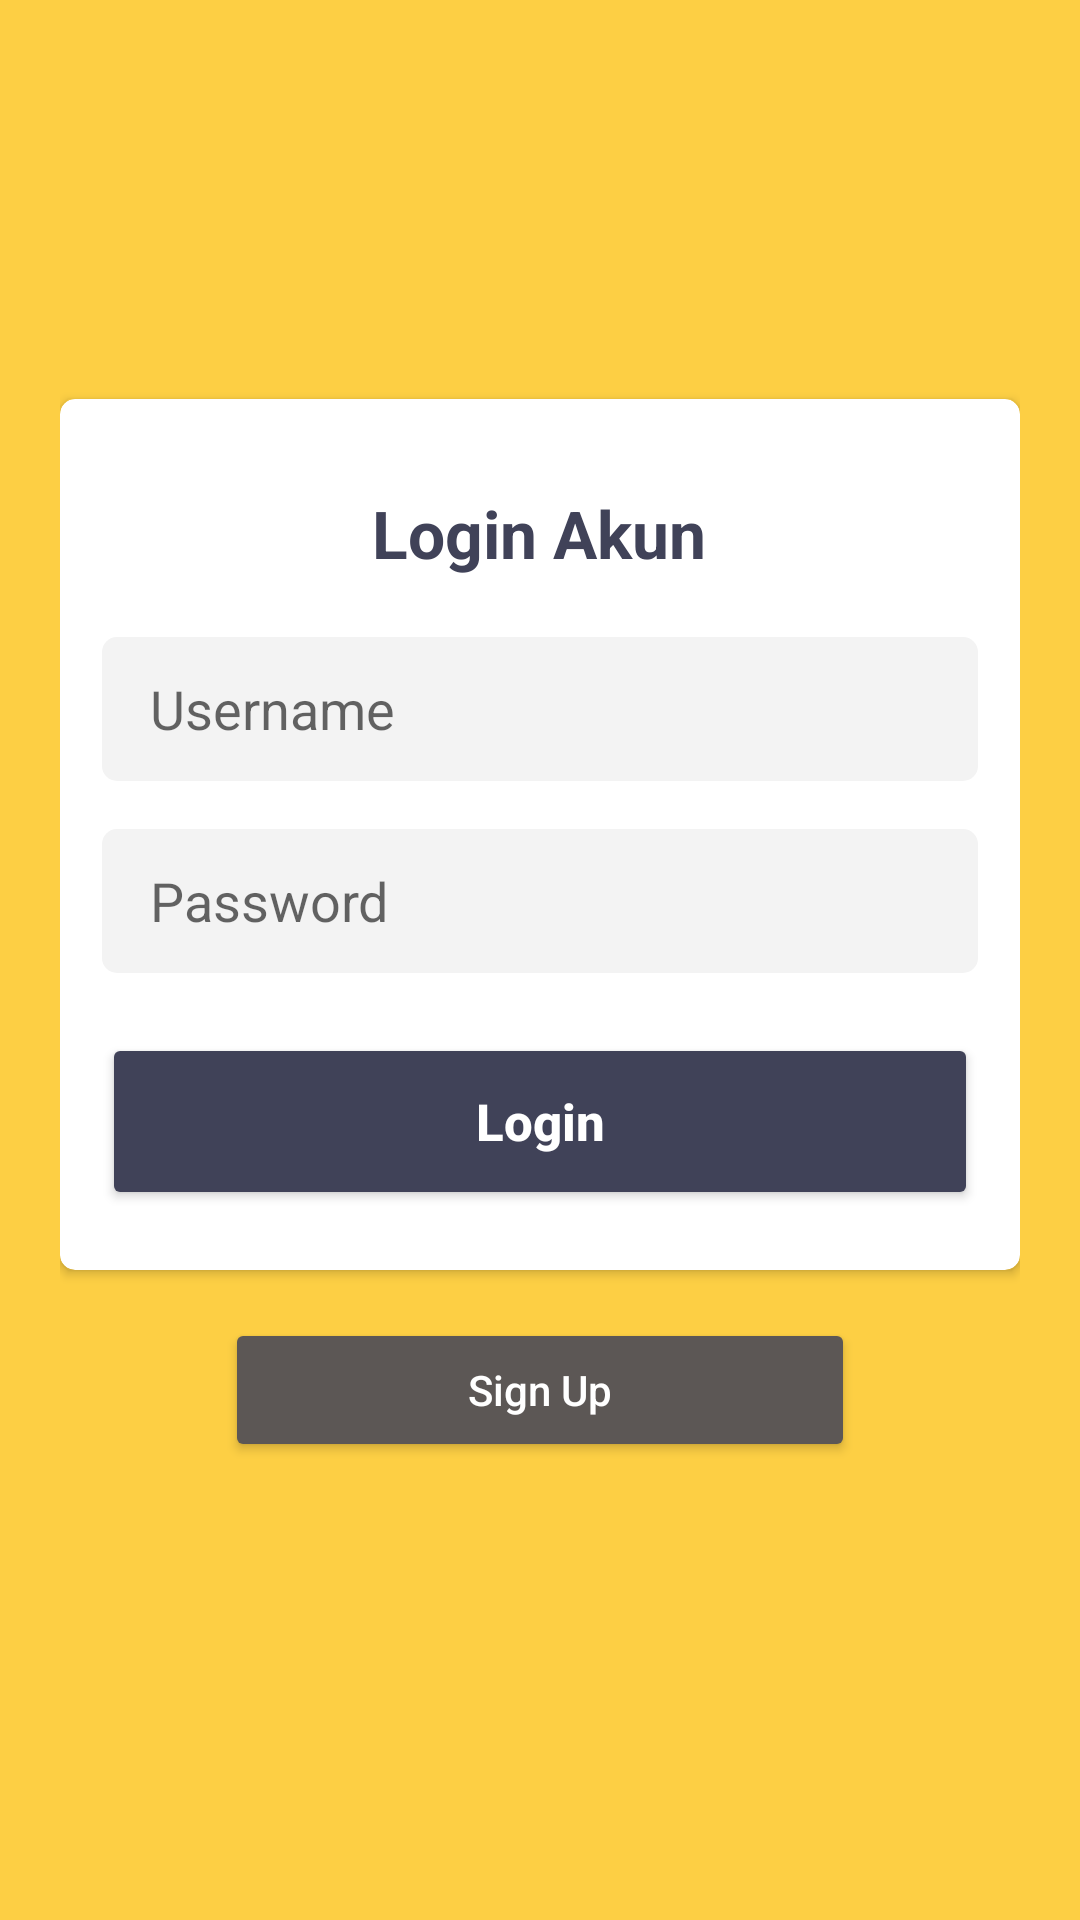

Android layout source for this screen:
<!-- AndroidManifest.xml: application theme Theme.MyCredit -->
<!-- res/layout/activity_login.xml -->
<?xml version="1.0" encoding="utf-8"?>
<androidx.constraintlayout.widget.ConstraintLayout xmlns:android="http://schemas.android.com/apk/res/android"
    xmlns:app="http://schemas.android.com/apk/res-auto"
    xmlns:tools="http://schemas.android.com/tools"
    android:layout_width="match_parent"
    android:layout_height="match_parent"
    android:background="@color/primary_op"
    android:paddingLeft="20dp"
    android:paddingEnd="20dp"
    tools:context=".LoginActivity">

    <Button
        android:id="@+id/signUpbutton"
        android:layout_width="210dp"
        android:layout_height="48dp"
        android:layout_marginTop="16dp"
        android:backgroundTint="@color/text_sec"
        android:letterSpacing="0"
        android:onClick="signUp"
        android:text="Sign Up"
        android:textAllCaps="false"
        android:textColor="@color/white"
        android:textSize="14sp"
        app:layout_constraintEnd_toEndOf="parent"
        app:layout_constraintHorizontal_bias="0.5"
        app:layout_constraintStart_toStartOf="parent"
        app:layout_constraintTop_toBottomOf="@+id/cardView" />

    <androidx.cardview.widget.CardView
        android:id="@+id/cardView"
        android:layout_width="match_parent"
        android:layout_height="wrap_content"
        app:cardCornerRadius="5dp"
        app:contentPaddingLeft="14dp"
        app:contentPaddingRight="14dp"
        app:layout_constraintBottom_toBottomOf="parent"
        app:layout_constraintEnd_toEndOf="parent"
        app:layout_constraintHorizontal_bias="0.5"
        app:layout_constraintStart_toStartOf="parent"
        app:layout_constraintTop_toTopOf="parent"
        app:layout_constraintVertical_bias="0.38">

        <androidx.constraintlayout.widget.ConstraintLayout
            android:layout_width="match_parent"
            android:layout_height="match_parent"
            app:layout_constraintBottom_toBottomOf="parent"
            app:layout_constraintEnd_toEndOf="parent"
            app:layout_constraintHorizontal_bias="0.5"
            app:layout_constraintStart_toStartOf="parent"
            app:layout_constraintTop_toTopOf="parent"
            app:layout_constraintVertical_bias="0.5">

            <TextView
                android:id="@+id/textView"
                android:layout_width="wrap_content"
                android:layout_height="wrap_content"
                android:layout_marginTop="30dp"
                android:text="@string/login_akun"
                android:textColor="@color/text"
                android:textSize="22sp"
                android:textStyle="bold"
                app:layout_constraintEnd_toEndOf="parent"
                app:layout_constraintHorizontal_bias="0.498"
                app:layout_constraintStart_toStartOf="parent"
                app:layout_constraintTop_toTopOf="parent" />

            <EditText
                android:id="@+id/siguppassword"
                android:layout_width="match_parent"
                android:layout_height="48dp"
                android:layout_marginTop="16dp"
                android:background="@drawable/edit_shape"
                android:ems="10"
                android:hint="Password"
                android:inputType="textPassword"
                android:paddingLeft="16dp"
                app:layout_constraintEnd_toEndOf="parent"
                app:layout_constraintHorizontal_bias="0.5"
                app:layout_constraintStart_toStartOf="parent"
                app:layout_constraintTop_toBottomOf="@+id/signupemail" />

            <EditText
                android:id="@+id/signupemail"
                android:layout_width="match_parent"
                android:layout_height="48dp"
                android:layout_marginTop="20dp"
                android:background="@drawable/edit_shape"
                android:ems="10"
                android:hint="Username"
                android:inputType="textPersonName"
                android:paddingLeft="16dp"

                app:layout_constraintEnd_toEndOf="parent"
                app:layout_constraintHorizontal_bias="0.5"
                app:layout_constraintStart_toStartOf="parent"
                app:layout_constraintTop_toBottomOf="@+id/textView" />

            <Button
                android:id="@+id/loginbutton"
                android:layout_width="match_parent"
                android:layout_height="59dp"
                android:layout_marginTop="20dp"
                android:layout_marginBottom="20dp"
                android:backgroundTint="@color/text"
                android:letterSpacing="0"
                android:text="Login"
                android:textAllCaps="false"
                android:textColor="@color/white"
                android:textSize="17sp"
                android:textStyle="bold"
                app:layout_constraintBottom_toBottomOf="parent"
                app:layout_constraintEnd_toEndOf="parent"
                app:layout_constraintHorizontal_bias="0.5"
                app:layout_constraintStart_toStartOf="parent"
                app:layout_constraintTop_toBottomOf="@+id/siguppassword" />
        </androidx.constraintlayout.widget.ConstraintLayout>

    </androidx.cardview.widget.CardView>

</androidx.constraintlayout.widget.ConstraintLayout>
<!-- resources referenced by this layout -->
<resources>
  <color name="primary_op">#FDCF44</color>
  <color name="text">#404258</color>
  <color name="text_sec">#5C5755</color>
  <color name="white">#FFFFFFFF</color>
  <!-- drawable edit_shape (drawable) -->
  <?xml version="1.0" encoding="utf-8"?>
  <shape xmlns:android="http://schemas.android.com/apk/res/android"
  
      android:shape="rectangle">
  
  
      <solid android:color="#F3F3F3" />
  
      <corners
          android:topRightRadius="5dp"
          android:topLeftRadius="5dp"
          android:bottomRightRadius="5dp"
          android:bottomLeftRadius="5dp"
          />
  
  </shape>
  <string name="login_akun">Login Akun</string>
  <style name="Theme.MyCredit" parent="Theme.MaterialComponents.DayNight.DarkActionBar">
          
          <item name="colorPrimary">@color/purple_500</item>
          <item name="colorPrimaryVariant">@color/purple_700</item>
          <item name="colorOnPrimary">@color/white</item>
          
          <item name="colorSecondary">@color/teal_200</item>
          <item name="colorSecondaryVariant">@color/teal_700</item>
          <item name="colorOnSecondary">@color/black</item>
          
          <item name="android:statusBarColor">?attr/colorPrimaryVariant</item>
          
      </style>
  <color name="purple_500">#FF6200EE</color>
  <color name="purple_700">#FF3700B3</color>
  <color name="teal_200">#FF03DAC5</color>
  <color name="teal_700">#FF018786</color>
  <color name="black">#FF000000</color>
</resources>
